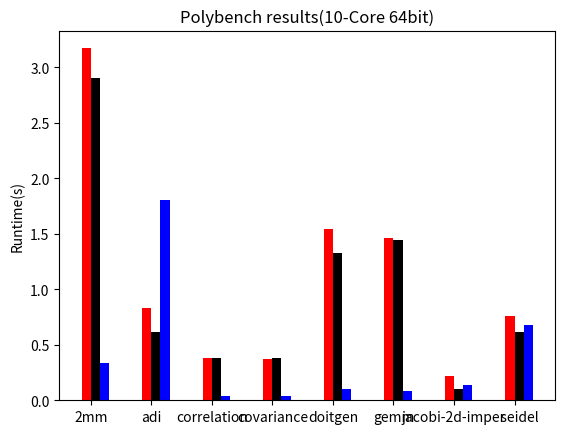

Source code (Python): (Note: this script raises an exception after producing the figure.)
#/usr/bin/env python
# a bar plot with errorbars
import numpy as np
import matplotlib.pyplot as plt

N = 8
ind = np.arange(N)  # the x locations for the groups
width = 0.15       # the width of the bars
fig = plt.figure()
ax = fig.add_subplot(111)

gcc = (3.172690, 0.833520, 0.379887, 0.370590, 1.541867, 1.459991, 0.220855, 0.762357)
rects1 = ax.bar(ind, gcc, width, color='red') 

graphite = (2.908433, 0.613616, 0.378673, 0.378871, 1.323452, 1.449005, 0.100022, 0.618664)
rects2 = ax.bar(ind+width, graphite, width, color='black')

polly = (0.331969, 1.809630, 0.038285, 0.039890, 0.097274, 0.081309, 0.134631, 0.678914)
rects3 = ax.bar(ind+2*width, polly, width, color='blue')

# add some
ax.set_ylabel('Runtime(s)')
ax.set_title('Polybench results(10-Core 64bit)')
ax.set_xticks(ind+width/2.0)
ax.set_xticklabels( ('2mm', 'adi', 'correlation', 'covariance', 'doitgen', 
		     'gemm', 'jacobi-2d-imper',  '   seidel'), rotation='+13')

ax.legend( (rects1[0], rects2[0], rects3[0]), ('gcc', 'graphite', 'polly with openmp') )

plt.show()
